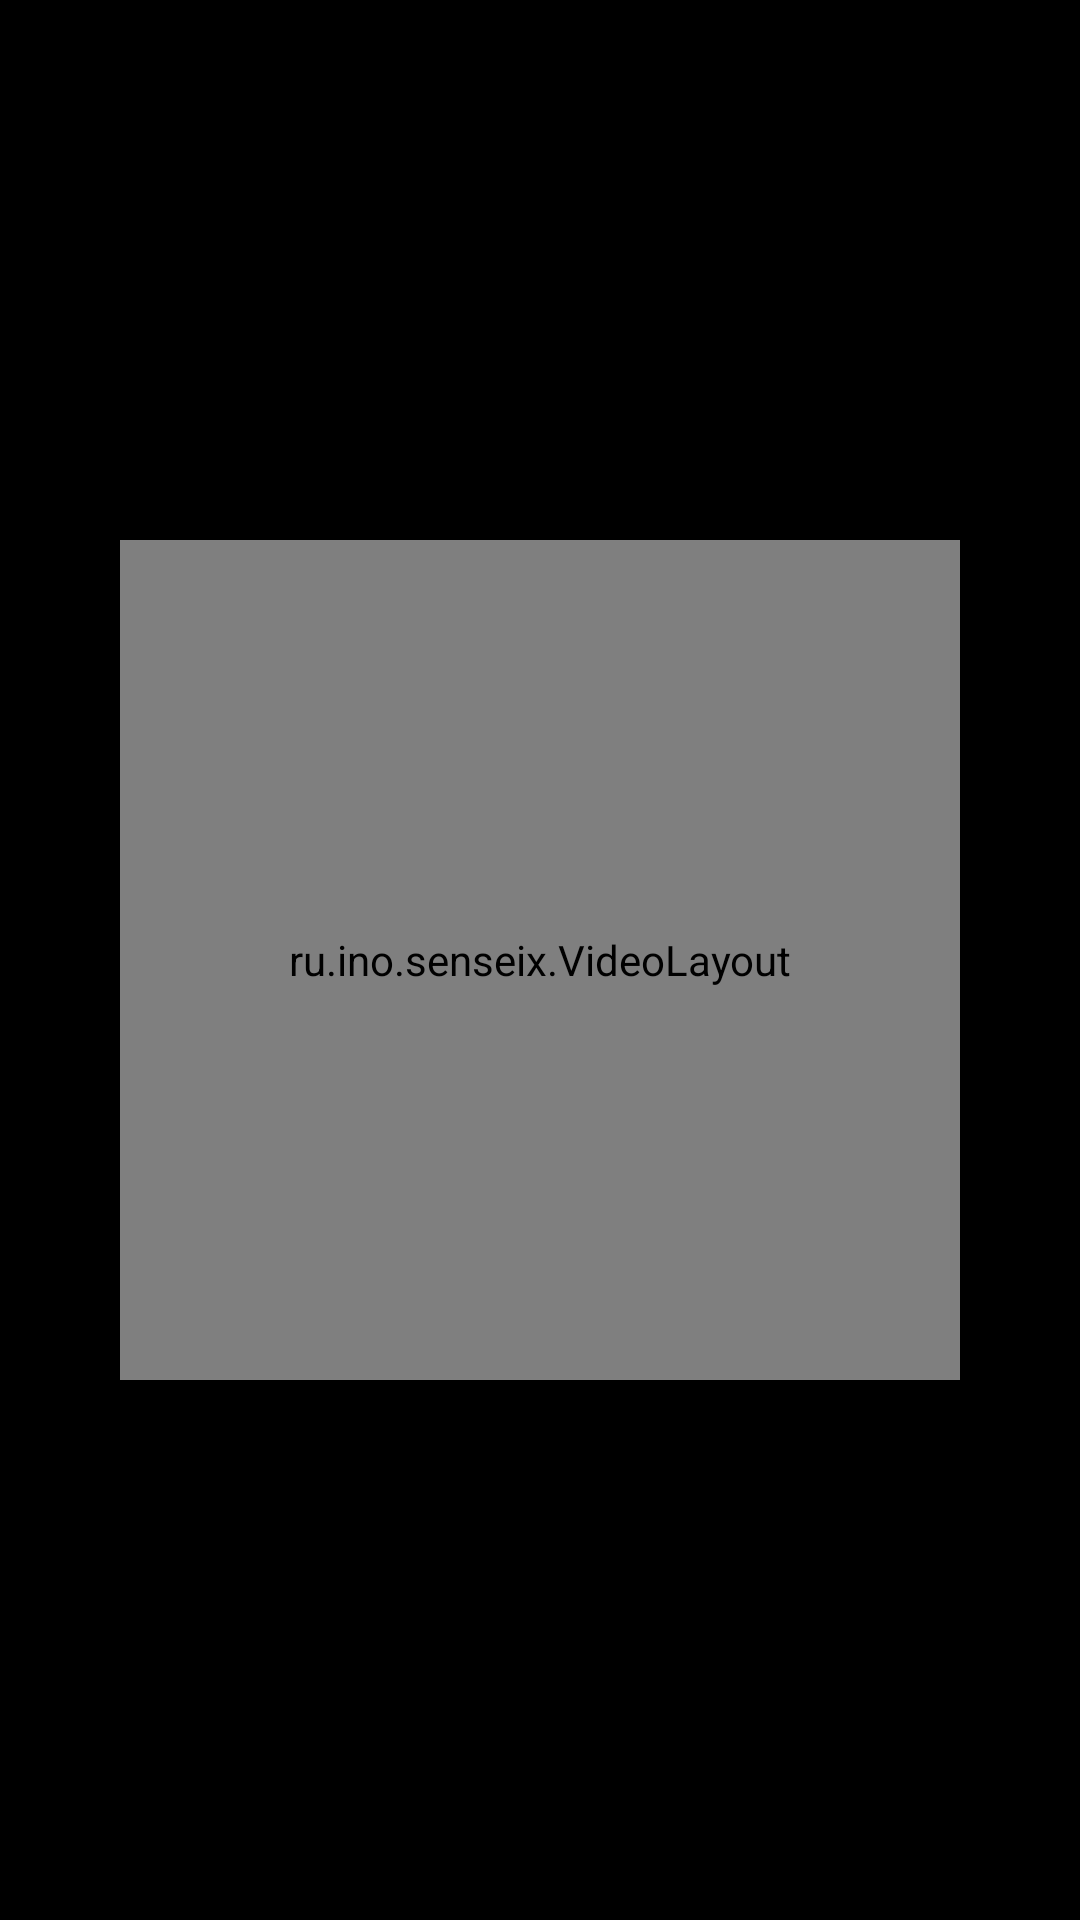

Layout XML and referenced resources for this Android screen:
<!-- AndroidManifest.xml: activity theme FullScreen -->
<!-- res/layout/sengame.xml -->
<LinearLayout
	xmlns:android="http://schemas.android.com/apk/res/android"
	xmlns:app="http://schemas.android.com/apk/res-auto"
	xmlns:tools="http://schemas.android.com/tools"
	android:layout_width="match_parent"
	android:layout_height="match_parent"
	android:orientation="vertical">
	<FrameLayout
		android:id="@+id/background"
		android:layout_width="match_parent"
		android:layout_height="match_parent"
		android:background="#000000"
		android:orientation="vertical">
		<FrameLayout
			android:id="@+id/mainscreen"
			android:layout_width="match_parent"
			android:layout_height="match_parent"
			android:background="#000000"
			android:orientation="vertical">
			<LinearLayout
				android:id="@+id/previewicon"
				android:layout_width="match_parent"
				android:layout_height="match_parent"
				android:padding="8dp"
				android:orientation="horizontal"
				android:translationX="121.0dp" />
			<LinearLayout
				android:id="@+id/gamelistframebg"
				android:layout_width="match_parent"
				android:layout_height="match_parent"
				android:orientation="vertical">
				<LinearLayout
					android:id="@+id/toolbar"
					android:layout_width="match_parent"
					android:layout_height="wrap_content"
					android:gravity="left|center_vertical"
					android:orientation="horizontal">
					<LinearLayout
						android:id="@+id/exitbtn"
						android:layout_width="wrap_content"
						android:layout_height="wrap_content"
						android:layout_margin="8dp"
						android:padding="8dp"
						android:gravity="center_horizontal|center_vertical"
						android:orientation="horizontal">
						<ImageView
							android:id="@+id/icon_stop"
							android:layout_width="32dp"
							android:layout_height="32dp"
							android:src="@drawable/icon_stop"
							android:scaleType="fitXY" />
						<TextView
							android:id="@+id/exitbtntext"
							android:layout_width="wrap_content"
							android:layout_height="wrap_content"
							android:padding="8dp"
							android:text="EXIT"
							android:textSize="14sp"
							android:textStyle="bold"
							android:textColor="#FFFFFF" />
					</LinearLayout>
					<LinearLayout
						android:id="@+id/titlebar"
						android:layout_width="wrap_content"
						android:layout_height="0dp"
						android:gravity="center_horizontal|center_vertical"
						android:orientation="vertical"
						android:layout_weight="1">
						<TextView
							android:id="@+id/appname"
							android:layout_width="wrap_content"
							android:layout_height="wrap_content"
							android:gravity="center_horizontal|center_vertical"
							android:text="Sengame"
							android:textSize="21sp"
							android:textColor="#FFFFFF" />
						<TextView
							android:id="@+id/manufactur"
							android:layout_width="wrap_content"
							android:layout_height="wrap_content"
							android:text="Powered by InoOS"
							android:textSize="12sp"
							android:textColor="#BDBDBD"
							android:singleLine="true" />
					</LinearLayout>
					<ru.ino.senseix.OuiBatteryView
						android:id="@+id/ouibattery"
						android:layout_width="34dp"
						android:layout_height="22dp"
						android:layout_marginTop="8dp"
						android:layout_marginRight="14dp"
						android:layout_marginBottom="8dp" />
					<TextView
						android:id="@+id/clock"
						android:layout_width="wrap_content"
						android:layout_height="wrap_content"
						android:layout_marginRight="13dp"
						android:text="21:67"
						android:textSize="21sp"
						android:textStyle="bold"
						android:textColor="#FFFFFF" />
				</LinearLayout>
				<LinearLayout
					android:id="@+id/gamelistbg"
					android:layout_width="match_parent"
					android:layout_height="match_parent"
					android:orientation="horizontal">
					<ListView
						android:id="@+id/list"
						android:layout_width="310dp"
						android:layout_height="match_parent"
						android:padding="8dp"
						android:choiceMode="none"
						android:scrollbars="none"
						android:listSelector="@android:color/transparent"
						android:divider="@null"
						android:fadingEdgeLength="40dp"
						android:requiresFadingEdge="vertical"
						tools:listitem="@layout/apps" />
					<LinearLayout
						android:id="@+id/editor_background"
						android:layout_width="match_parent"
						android:layout_height="match_parent"
						android:padding="8dp"
						android:gravity="right|bottom"
						android:orientation="vertical">
						<LinearLayout
							android:id="@+id/applicationdetailbg"
							android:layout_width="match_parent"
							android:layout_height="wrap_content"
							android:layout_marginBottom="21dp"
							android:gravity="right|center_vertical"
							android:orientation="vertical">
							<TextView
								android:id="@+id/selected_appname"
								android:layout_width="wrap_content"
								android:layout_height="wrap_content"
								android:padding="8dp"
								android:text="@string/app_name"
								android:textSize="25sp"
								android:textColor="#FFFFFF"
								android:singleLine="true" />
							<LinearLayout
								android:id="@+id/versionbg"
								android:layout_width="wrap_content"
								android:layout_height="wrap_content"
								android:layout_marginRight="6dp"
								android:layout_marginBottom="21dp"
								android:orientation="horizontal">
								<TextView
									android:id="@+id/selected_appversion"
									android:layout_width="wrap_content"
									android:layout_height="wrap_content"
									android:padding="8dp"
									android:text="0.98.21"
									android:textSize="12sp"
									android:textColor="#BDBDBD"
									android:singleLine="true" />
							</LinearLayout>
							<LinearLayout
								android:id="@+id/buttonrow"
								android:layout_width="wrap_content"
								android:layout_height="wrap_content"
								android:padding="8dp"
								android:gravity="center_horizontal|center_vertical"
								android:orientation="horizontal">
								<LinearLayout
									android:id="@+id/restorebtn"
									android:layout_width="wrap_content"
									android:layout_height="wrap_content"
									android:layout_marginRight="8dp"
									android:padding="8dp"
									android:gravity="center_horizontal|center_vertical"
									android:orientation="vertical">
									<ImageView
										android:id="@+id/icon_resetore"
										android:layout_width="32dp"
										android:layout_height="32dp"
										android:src="@drawable/icon_restore"
										android:scaleType="fitXY" />
								</LinearLayout>
								<LinearLayout
									android:id="@+id/setbtn"
									android:layout_width="wrap_content"
									android:layout_height="wrap_content"
									android:layout_marginRight="8dp"
									android:padding="8dp"
									android:gravity="center_horizontal|center_vertical"
									android:orientation="vertical">
									<ImageView
										android:id="@+id/icon_set"
										android:layout_width="32dp"
										android:layout_height="32dp"
										android:src="@drawable/icon_image"
										android:scaleType="fitXY" />
								</LinearLayout>
								<LinearLayout
									android:id="@+id/settingbtn"
									android:layout_width="wrap_content"
									android:layout_height="wrap_content"
									android:layout_marginRight="8dp"
									android:padding="8dp"
									android:gravity="center_horizontal|center_vertical"
									android:orientation="vertical">
									<ImageView
										android:id="@+id/icon_setting"
										android:layout_width="32dp"
										android:layout_height="32dp"
										android:src="@drawable/icon_setting"
										android:scaleType="fitXY" />
								</LinearLayout>
								<LinearLayout
									android:id="@+id/playbtn"
									android:layout_width="wrap_content"
									android:layout_height="wrap_content"
									android:paddingVertical="8dp"
									android:paddingLeft="8dp"
									android:paddingRight="9dp"
									android:gravity="center_horizontal|center_vertical"
									android:orientation="horizontal">
									<ImageView
										android:id="@+id/icon_play"
										android:layout_width="32dp"
										android:layout_height="32dp"
										android:src="@drawable/icon_play"
										android:scaleType="fitXY" />
									<TextView
										android:id="@+id/playbtntext"
										android:layout_width="wrap_content"
										android:layout_height="wrap_content"
										android:paddingHorizontal="8dp"
										android:text="PLAY"
										android:textSize="14sp"
										android:textStyle="bold"
										android:textColor="#FFFFFF"
										android:singleLine="true" />
								</LinearLayout>
							</LinearLayout>
						</LinearLayout>
					</LinearLayout>
				</LinearLayout>
			</LinearLayout>
		</FrameLayout>
		<LinearLayout
			android:id="@+id/splashscreen"
			android:layout_width="match_parent"
			android:layout_height="match_parent"
			android:background="#000000"
			android:gravity="center_horizontal|center_vertical"
			android:orientation="vertical">
			<ru.ino.senseix.VideoLayout
				android:id="@+id/videosplash"
				android:layout_width="280dp"
				android:layout_height="280dp"
				android:padding="8dp"
				android:orientation="horizontal" />
		</LinearLayout>
	</FrameLayout>
</LinearLayout>
<!-- res/layout/apps.xml (included above) -->
<LinearLayout
	xmlns:android="http://schemas.android.com/apk/res/android"
	xmlns:app="http://schemas.android.com/apk/res-auto"
	xmlns:tools="http://schemas.android.com/tools"
	android:orientation="vertical"
	android:layout_width="match_parent"
	android:layout_height="wrap_content"
	android:gravity="center_vertical">
	<LinearLayout
		android:id="@+id/background"
		android:layout_width="match_parent"
		android:layout_height="wrap_content"
		android:layout_margin="8dp"
		android:paddingVertical="10dp"
		android:paddingLeft="10dp"
		android:paddingRight="3dp"
		android:gravity="center_vertical"
		android:orientation="horizontal"
		android:elevation="4dp">
		<ru.ino.senseix.RadiusLinearLayout
			android:id="@+id/iconbg"
			android:layout_width="wrap_content"
			android:layout_height="wrap_content"
			android:layout_marginRight="10dp"
			android:orientation="vertical">
			<ImageView
				android:id="@+id/icon"
				android:layout_width="48dp"
				android:layout_height="48dp"
				android:src="@drawable/icon_android"
				android:scaleType="centerInside"
				android:focusable="false" />
		</ru.ino.senseix.RadiusLinearLayout>
		<LinearLayout
			android:id="@+id/infobg"
			android:layout_width="0dp"
			android:layout_height="wrap_content"
			android:orientation="vertical"
			android:layout_weight="1">
			<TextView
				android:id="@+id/name"
				android:layout_width="wrap_content"
				android:layout_height="wrap_content"
				android:textSize="14sp"
				android:textColor="#FFFFFF"
				android:singleLine="true"
				android:focusable="false"
				android:ellipsize="end" />
			<TextView
				android:id="@+id/packagename"
				android:layout_width="wrap_content"
				android:layout_height="wrap_content"
				android:textSize="10sp"
				android:textColor="#AAAAAA"
				android:singleLine="true"
				android:focusable="false" />
			<TextView
				android:id="@+id/version"
				android:layout_width="wrap_content"
				android:layout_height="wrap_content"
				android:textSize="10sp"
				android:textColor="#9E9E9E"
				android:singleLine="true"
				android:focusable="false" />
		</LinearLayout>
		<ru.ino.senseix.MaterialSwitch
			android:id="@+id/switch_mode"
			android:focusable="false"
			android:layout_width="wrap_content"
			android:layout_height="wrap_content"
			android:layout_margin="8dp"
			android:textSize="12sp"
			android:scaleX="0.9"
			android:scaleY="0.9" />
	</LinearLayout>
</LinearLayout>
<!-- resources referenced by this layout -->
<resources>
  <!-- drawable icon_image (drawable-xhdpi) -->
  <?xml version='1.0' encoding='UTF-8' standalone='yes' ?>
  <vector xmlns:android="http://schemas.android.com/apk/res/android" android:width="48dp" android:height="48dp" android:viewportWidth="24.0" android:viewportHeight="24.0"><path android:pathData="M19 5v14H5V5h14m0-2H5c-1.1 0-2 .9-2 2v14c0 1.1.9 2 2 2h14c1.1 0 2-.9 2-2V5c0-1.1-.9-2-2-2zm-4.86 8.86l-3 3.87L9 13.14L6 17h12l-3.86-5.14z" android:fillColor="#FFFFFF" /></vector>
  <!-- drawable icon_play (drawable-xhdpi) -->
  <?xml version='1.0' encoding='UTF-8' standalone='yes' ?>
  <vector xmlns:android="http://schemas.android.com/apk/res/android" android:width="48dp" android:height="48dp" android:viewportWidth="24.0" android:viewportHeight="24.0"><path android:pathData="M10 8.64L15.27 12L10 15.36V8.64M8 5v14l11-7L8 5z" android:fillColor="#FFFFFF" /></vector>
  <!-- drawable icon_restore (drawable-xhdpi) -->
  <?xml version='1.0' encoding='UTF-8' standalone='yes' ?>
  <vector xmlns:android="http://schemas.android.com/apk/res/android" android:width="48dp" android:height="48dp" android:viewportWidth="24.0" android:viewportHeight="24.0"><path android:pathData="M13.25 3a9.003 9.003 0 0 0-9.26 9H2.2c-.45 0-.67.54-.35.85l2.79 2.8c.2.2.51.2.71 0l2.79-2.8c.32-.31.09-.85-.35-.85h-1.8c0-3.9 3.18-7.05 7.1-7c3.72.05 6.85 3.18 6.9 6.9c.05 3.91-3.1 7.1-7 7.1c-1.61 0-3.1-.55-4.28-1.48a.994.994 0 0 0-1.32.08c-.42.43-.39 1.13.08 1.5a8.931 8.931 0 0 0 5.52 1.9c5.05 0 9.14-4.17 9-9.26c-.13-4.69-4.05-8.61-8.74-8.74zm-.51 5c-.41 0-.75.34-.75.75v3.68c0 .35.19.68.49.86l3.12 1.85c.36.21.82.09 1.03-.26c.21-.36.09-.82-.26-1.03l-2.88-1.71v-3.4c0-.4-.33-.74-.75-.74z" android:fillColor="#FFFFFF" /></vector>
  <!-- drawable icon_stop (drawable-xhdpi) -->
  <?xml version='1.0' encoding='UTF-8' standalone='yes' ?>
  <vector xmlns:android="http://schemas.android.com/apk/res/android" android:width="48dp" android:height="48dp" android:viewportWidth="24.0" android:viewportHeight="24.0"><path android:pathData="M16 8v8H8V8h8m2-2H6v12h12V6z" android:fillColor="#FFFFFF" /></vector>
  <string name="app_name" translatable="false">SenseiX</string>
  <style name="FullScreen" parent="@android:style/Theme.Material.Light.NoActionBar.Fullscreen">
          <item name="android:colorPrimary">@color/colorPrimary</item>
          <item name="android:colorPrimaryDark">@color/colorPrimaryDark</item>
          <item name="android:colorAccent">@color/colorAccent</item>
          <item name="android:colorControlHighlight">@color/colorControlHighlight</item>
          <item name="android:colorControlNormal">@color/colorControlNormal</item>
      </style>
  <color name="colorPrimary">#0D47A1</color>
  <color name="colorPrimaryDark">#0D47A1</color>
  <color name="colorAccent">#0D47A1</color>
  <color name="colorControlHighlight">#C1E8FF</color>
  <color name="colorControlNormal">#0D47A1</color>
</resources>
